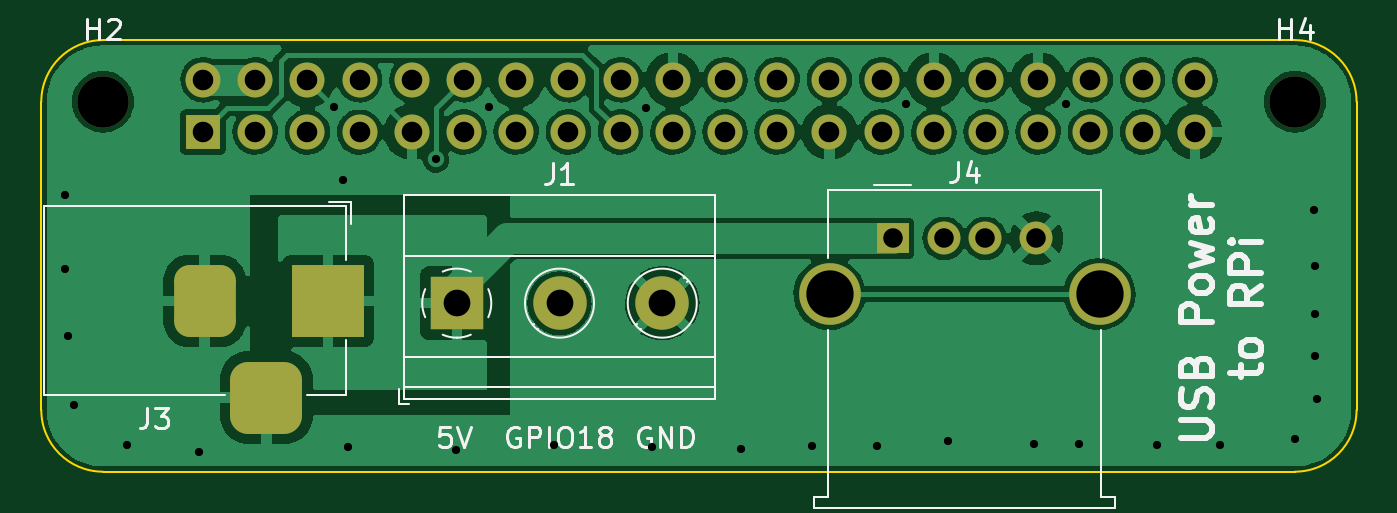
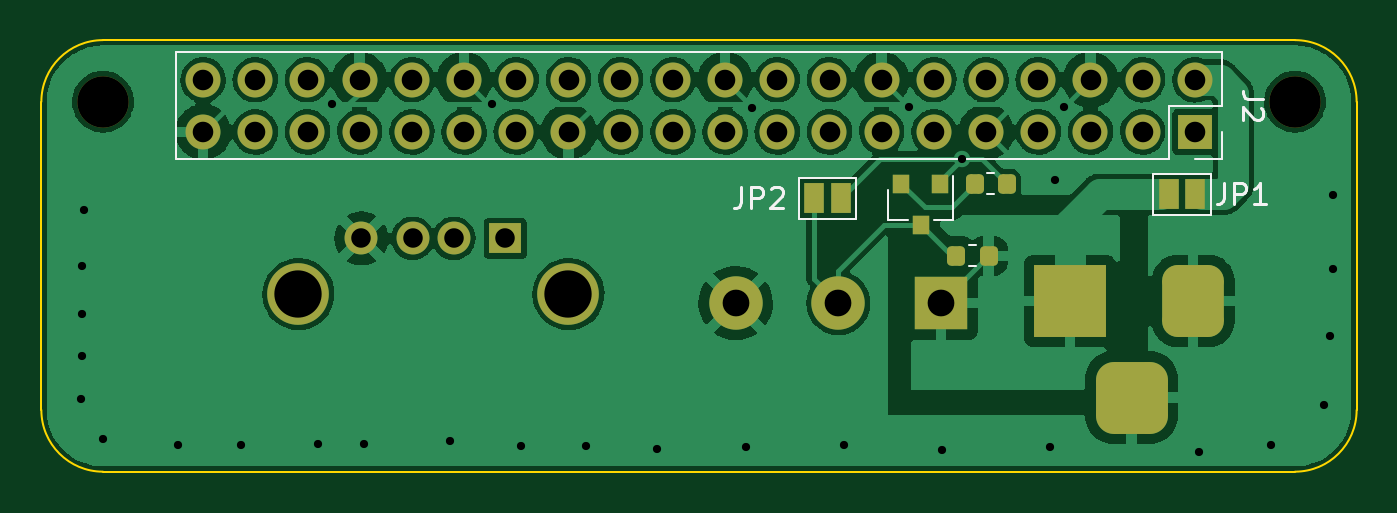
Circuit board: 11 layer files. Board 64.0 x 21.0 mm.
- bottom_copper: LedHAt-B_Cu.gbr (141094 bytes)
- bottom_mask: LedHAt-B_Mask.gbr (3457 bytes)
- paste: LedHAt-B_Paste.gbr (1398 bytes)
- bottom_silk: LedHAt-B_Silkscreen.gbr (3457 bytes)
- outline: LedHAt-Edge_Cuts.gbr (1007 bytes)
- top_copper: LedHAt-F_Cu.gbr (117683 bytes)
- top_mask: LedHAt-F_Mask.gbr (2925 bytes)
- paste: LedHAt-F_Paste.gbr (491 bytes)
- top_silk: LedHAt-F_Silkscreen.gbr (11789 bytes)
- drill: LedHAt-NPTH.drl (410 bytes)
- drill: LedHAt-PTH.drl (2041 bytes)

=== bottom_copper: LedHAt-B_Cu.gbr (141094 bytes, source omitted) ===
=== bottom_mask: LedHAt-B_Mask.gbr ===
%TF.GenerationSoftware,KiCad,Pcbnew,(5.99.0-11450-g1c1f7ac07e)*%
%TF.CreationDate,2021-09-18T13:42:06-03:00*%
%TF.ProjectId,LedHAt,4c656448-4174-42e6-9b69-6361645f7063,rev?*%
%TF.SameCoordinates,Original*%
%TF.FileFunction,Soldermask,Bot*%
%TF.FilePolarity,Negative*%
%FSLAX46Y46*%
G04 Gerber Fmt 4.6, Leading zero omitted, Abs format (unit mm)*
G04 Created by KiCad (PCBNEW (5.99.0-11450-g1c1f7ac07e)) date 2021-09-18 13:42:06*
%MOMM*%
%LPD*%
G01*
G04 APERTURE LIST*
G04 Aperture macros list*
%AMRoundRect*
0 Rectangle with rounded corners*
0 $1 Rounding radius*
0 $2 $3 $4 $5 $6 $7 $8 $9 X,Y pos of 4 corners*
0 Add a 4 corners polygon primitive as box body*
4,1,4,$2,$3,$4,$5,$6,$7,$8,$9,$2,$3,0*
0 Add four circle primitives for the rounded corners*
1,1,$1+$1,$2,$3*
1,1,$1+$1,$4,$5*
1,1,$1+$1,$6,$7*
1,1,$1+$1,$8,$9*
0 Add four rect primitives between the rounded corners*
20,1,$1+$1,$2,$3,$4,$5,0*
20,1,$1+$1,$4,$5,$6,$7,0*
20,1,$1+$1,$6,$7,$8,$9,0*
20,1,$1+$1,$8,$9,$2,$3,0*%
G04 Aperture macros list end*
%ADD10C,2.500000*%
%ADD11R,3.500000X3.500000*%
%ADD12RoundRect,0.750000X-0.750000X-1.000000X0.750000X-1.000000X0.750000X1.000000X-0.750000X1.000000X0*%
%ADD13RoundRect,0.875000X-0.875000X-0.875000X0.875000X-0.875000X0.875000X0.875000X-0.875000X0.875000X0*%
%ADD14R,1.600000X1.500000*%
%ADD15C,1.600000*%
%ADD16C,3.000000*%
%ADD17R,2.600000X2.600000*%
%ADD18C,2.600000*%
%ADD19R,0.800000X0.900000*%
%ADD20R,1.000000X1.500000*%
%ADD21RoundRect,0.218750X-0.218750X-0.256250X0.218750X-0.256250X0.218750X0.256250X-0.218750X0.256250X0*%
%ADD22R,1.700000X1.700000*%
%ADD23O,1.700000X1.700000*%
G04 APERTURE END LIST*
D10*
%TO.C,H2*%
X23500000Y-23500000D03*
%TD*%
D11*
%TO.C,J3*%
X34450000Y-33192500D03*
D12*
X28450000Y-33192500D03*
D13*
X31450000Y-37892500D03*
%TD*%
D14*
%TO.C,J4*%
X61925200Y-30149800D03*
D15*
X64425200Y-30149800D03*
X66425200Y-30149800D03*
X68925200Y-30149800D03*
D16*
X58855200Y-32859800D03*
X71995200Y-32859800D03*
%TD*%
D10*
%TO.C,H4*%
X81500000Y-23500000D03*
%TD*%
D17*
%TO.C,J1*%
X40716200Y-33299400D03*
D18*
X45716200Y-33299400D03*
X50716200Y-33299400D03*
%TD*%
D19*
%TO.C,Q1*%
X40750000Y-27500000D03*
X42650000Y-27500000D03*
X41700000Y-29500000D03*
%TD*%
D20*
%TO.C,JP2*%
X46900000Y-28200000D03*
X45600000Y-28200000D03*
%TD*%
D21*
%TO.C,R2*%
X37512500Y-27500000D03*
X39087500Y-27500000D03*
%TD*%
%TO.C,R1*%
X38412500Y-31000000D03*
X39987500Y-31000000D03*
%TD*%
D22*
%TO.C,J2*%
X28370000Y-24970000D03*
D23*
X28370000Y-22430000D03*
X30910000Y-24970000D03*
X30910000Y-22430000D03*
X33450000Y-24970000D03*
X33450000Y-22430000D03*
X35990000Y-24970000D03*
X35990000Y-22430000D03*
X38530000Y-24970000D03*
X38530000Y-22430000D03*
X41070000Y-24970000D03*
X41070000Y-22430000D03*
X43610000Y-24970000D03*
X43610000Y-22430000D03*
X46150000Y-24970000D03*
X46150000Y-22430000D03*
X48690000Y-24970000D03*
X48690000Y-22430000D03*
X51230000Y-24970000D03*
X51230000Y-22430000D03*
X53770000Y-24970000D03*
X53770000Y-22430000D03*
X56310000Y-24970000D03*
X56310000Y-22430000D03*
X58850000Y-24970000D03*
X58850000Y-22430000D03*
X61390000Y-24970000D03*
X61390000Y-22430000D03*
X63930000Y-24970000D03*
X63930000Y-22430000D03*
X66470000Y-24970000D03*
X66470000Y-22430000D03*
X69010000Y-24970000D03*
X69010000Y-22430000D03*
X71550000Y-24970000D03*
X71550000Y-22430000D03*
X74090000Y-24970000D03*
X74090000Y-22430000D03*
X76630000Y-24970000D03*
X76630000Y-22430000D03*
%TD*%
D20*
%TO.C,JP1*%
X28350000Y-28000000D03*
X29650000Y-28000000D03*
%TD*%
M02*

=== paste: LedHAt-B_Paste.gbr (1398 bytes, source withheld) ===
=== bottom_silk: LedHAt-B_Silkscreen.gbr ===
%TF.GenerationSoftware,KiCad,Pcbnew,(5.99.0-11450-g1c1f7ac07e)*%
%TF.CreationDate,2021-09-18T13:42:06-03:00*%
%TF.ProjectId,LedHAt,4c656448-4174-42e6-9b69-6361645f7063,rev?*%
%TF.SameCoordinates,Original*%
%TF.FileFunction,Legend,Bot*%
%TF.FilePolarity,Positive*%
%FSLAX46Y46*%
G04 Gerber Fmt 4.6, Leading zero omitted, Abs format (unit mm)*
G04 Created by KiCad (PCBNEW (5.99.0-11450-g1c1f7ac07e)) date 2021-09-18 13:42:06*
%MOMM*%
%LPD*%
G01*
G04 APERTURE LIST*
%ADD10C,0.150000*%
%ADD11C,0.120000*%
G04 APERTURE END LIST*
D10*
%TO.C,JP2*%
X50433333Y-27652380D02*
X50433333Y-28366666D01*
X50480952Y-28509523D01*
X50576190Y-28604761D01*
X50719047Y-28652380D01*
X50814285Y-28652380D01*
X49957142Y-28652380D02*
X49957142Y-27652380D01*
X49576190Y-27652380D01*
X49480952Y-27700000D01*
X49433333Y-27747619D01*
X49385714Y-27842857D01*
X49385714Y-27985714D01*
X49433333Y-28080952D01*
X49480952Y-28128571D01*
X49576190Y-28176190D01*
X49957142Y-28176190D01*
X49004761Y-27747619D02*
X48957142Y-27700000D01*
X48861904Y-27652380D01*
X48623809Y-27652380D01*
X48528571Y-27700000D01*
X48480952Y-27747619D01*
X48433333Y-27842857D01*
X48433333Y-27938095D01*
X48480952Y-28080952D01*
X49052380Y-28652380D01*
X48433333Y-28652380D01*
%TO.C,J2*%
X25052380Y-23366666D02*
X25766666Y-23366666D01*
X25909523Y-23319047D01*
X26004761Y-23223809D01*
X26052380Y-23080952D01*
X26052380Y-22985714D01*
X25147619Y-23795238D02*
X25100000Y-23842857D01*
X25052380Y-23938095D01*
X25052380Y-24176190D01*
X25100000Y-24271428D01*
X25147619Y-24319047D01*
X25242857Y-24366666D01*
X25338095Y-24366666D01*
X25480952Y-24319047D01*
X26052380Y-23747619D01*
X26052380Y-24366666D01*
%TO.C,JP1*%
X26933333Y-27452380D02*
X26933333Y-28166666D01*
X26980952Y-28309523D01*
X27076190Y-28404761D01*
X27219047Y-28452380D01*
X27314285Y-28452380D01*
X26457142Y-28452380D02*
X26457142Y-27452380D01*
X26076190Y-27452380D01*
X25980952Y-27500000D01*
X25933333Y-27547619D01*
X25885714Y-27642857D01*
X25885714Y-27785714D01*
X25933333Y-27880952D01*
X25980952Y-27928571D01*
X26076190Y-27976190D01*
X26457142Y-27976190D01*
X24933333Y-28452380D02*
X25504761Y-28452380D01*
X25219047Y-28452380D02*
X25219047Y-27452380D01*
X25314285Y-27595238D01*
X25409523Y-27690476D01*
X25504761Y-27738095D01*
D11*
%TO.C,Q1*%
X43280000Y-29260000D02*
X43280000Y-27800000D01*
X40120000Y-29260000D02*
X40120000Y-27100000D01*
X43280000Y-29260000D02*
X42350000Y-29260000D01*
X40120000Y-29260000D02*
X41050000Y-29260000D01*
%TO.C,JP2*%
X47650000Y-27200000D02*
X44850000Y-27200000D01*
X44850000Y-29200000D02*
X47650000Y-29200000D01*
X47650000Y-29200000D02*
X47650000Y-27200000D01*
X44850000Y-27200000D02*
X44850000Y-29200000D01*
%TO.C,R2*%
X38137221Y-26990000D02*
X38462779Y-26990000D01*
X38137221Y-28010000D02*
X38462779Y-28010000D01*
%TO.C,R1*%
X39037221Y-31510000D02*
X39362779Y-31510000D01*
X39037221Y-30490000D02*
X39362779Y-30490000D01*
%TO.C,J2*%
X77960000Y-21100000D02*
X77960000Y-26300000D01*
X27040000Y-21100000D02*
X27040000Y-23700000D01*
X27040000Y-24970000D02*
X27040000Y-26300000D01*
X27040000Y-26300000D02*
X28370000Y-26300000D01*
X29640000Y-23700000D02*
X29640000Y-26300000D01*
X29640000Y-26300000D02*
X77960000Y-26300000D01*
X27040000Y-23700000D02*
X29640000Y-23700000D01*
X27040000Y-21100000D02*
X77960000Y-21100000D01*
%TO.C,JP1*%
X27600000Y-27000000D02*
X27600000Y-29000000D01*
X30400000Y-27000000D02*
X27600000Y-27000000D01*
X30400000Y-29000000D02*
X30400000Y-27000000D01*
X27600000Y-29000000D02*
X30400000Y-29000000D01*
%TD*%
M02*

=== outline: LedHAt-Edge_Cuts.gbr ===
%TF.GenerationSoftware,KiCad,Pcbnew,(5.99.0-11450-g1c1f7ac07e)*%
%TF.CreationDate,2021-09-18T13:42:06-03:00*%
%TF.ProjectId,LedHAt,4c656448-4174-42e6-9b69-6361645f7063,rev?*%
%TF.SameCoordinates,Original*%
%TF.FileFunction,Profile,NP*%
%FSLAX46Y46*%
G04 Gerber Fmt 4.6, Leading zero omitted, Abs format (unit mm)*
G04 Created by KiCad (PCBNEW (5.99.0-11450-g1c1f7ac07e)) date 2021-09-18 13:42:06*
%MOMM*%
%LPD*%
G01*
G04 APERTURE LIST*
%TA.AperFunction,Profile*%
%ADD10C,0.100000*%
%TD*%
G04 APERTURE END LIST*
D10*
X23500000Y-41500000D02*
G75*
G02*
X20500000Y-38500000I0J3000000D01*
G01*
X84500000Y-38500000D02*
G75*
G02*
X81500000Y-41500000I-3000000J0D01*
G01*
X81500000Y-41500000D02*
X23500000Y-41500000D01*
X81500000Y-20500000D02*
X23500000Y-20500000D01*
X20500000Y-23500000D02*
X20500000Y-38500000D01*
X84500000Y-23500000D02*
X84500000Y-38500000D01*
X81500000Y-20500000D02*
G75*
G02*
X84500000Y-23500000I0J-3000000D01*
G01*
X20500000Y-23500000D02*
G75*
G02*
X23500000Y-20500000I3000000J0D01*
G01*
M02*

=== top_copper: LedHAt-F_Cu.gbr (117683 bytes, source omitted) ===
=== top_mask: LedHAt-F_Mask.gbr (2925 bytes, source withheld) ===
=== paste: LedHAt-F_Paste.gbr ===
%TF.GenerationSoftware,KiCad,Pcbnew,(5.99.0-11450-g1c1f7ac07e)*%
%TF.CreationDate,2021-09-18T13:42:06-03:00*%
%TF.ProjectId,LedHAt,4c656448-4174-42e6-9b69-6361645f7063,rev?*%
%TF.SameCoordinates,Original*%
%TF.FileFunction,Paste,Top*%
%TF.FilePolarity,Positive*%
%FSLAX46Y46*%
G04 Gerber Fmt 4.6, Leading zero omitted, Abs format (unit mm)*
G04 Created by KiCad (PCBNEW (5.99.0-11450-g1c1f7ac07e)) date 2021-09-18 13:42:06*
%MOMM*%
%LPD*%
G01*
G04 APERTURE LIST*
G04 APERTURE END LIST*
M02*

=== top_silk: LedHAt-F_Silkscreen.gbr (11789 bytes, source omitted) ===
=== drill: LedHAt-NPTH.drl ===
M48
; DRILL file {KiCad (5.99.0-11450-g1c1f7ac07e)} date Sat Sep 18 13:42:08 2021
; FORMAT={2:4/ absolute / inch / keep zeros}
; #@! TF.CreationDate,2021-09-18T13:42:08-03:00
; #@! TF.GenerationSoftware,Kicad,Pcbnew,(5.99.0-11450-g1c1f7ac07e)
; #@! TF.FileFunction,NonPlated,1,2,NPTH
FMAT,2
INCH
; #@! TA.AperFunction,NonPlated,NPTH,ComponentDrill
T1C0.0984
%
G90
G05
T1
X009252Y-009252
X032087Y-009252
T0
M30

=== drill: LedHAt-PTH.drl ===
M48
; DRILL file {KiCad (5.99.0-11450-g1c1f7ac07e)} date Sat Sep 18 13:42:08 2021
; FORMAT={2:4/ absolute / inch / keep zeros}
; #@! TF.CreationDate,2021-09-18T13:42:08-03:00
; #@! TF.GenerationSoftware,Kicad,Pcbnew,(5.99.0-11450-g1c1f7ac07e)
; #@! TF.FileFunction,Plated,1,2,PTH
FMAT,2
INCH
; #@! TA.AperFunction,Plated,PTH,ViaDrill
T1C0.0157
; #@! TA.AperFunction,Plated,PTH,ComponentDrill
T2C0.0374
; #@! TA.AperFunction,Plated,PTH,ComponentDrill
T3C0.0394
; #@! TA.AperFunction,Plated,PTH,ComponentDrill
T4C0.0512
; #@! TA.AperFunction,Plated,PTH,ComponentDrill
T5C0.0906
%
G90
G05
T1
X008530Y-011030
X008530Y-012450
X008590Y-013740
X008690Y-015070
X009720Y-015830
X011090Y-015960
X013681Y-009360
X013858Y-010748
X013940Y-015870
X015630Y-010354
X016010Y-015920
X016646Y-009354
X017890Y-015830
X019654Y-009370
X019770Y-015870
X021470Y-015910
X022840Y-015850
X024080Y-015850
X024636Y-009293
X025440Y-015760
X027090Y-015800
X027707Y-009293
X027960Y-015800
X029450Y-015820
X030650Y-015820
X032090Y-015710
X032460Y-011330
X032480Y-012400
X032480Y-013320
X032480Y-014130
X032510Y-014950
T2
X024380Y-011870
X025364Y-011870
X026152Y-011870
X027136Y-011870
T3
X011169Y-008831
X011169Y-009831
X012169Y-008831
X012169Y-009831
X013169Y-008831
X013169Y-009831
X014169Y-008831
X014169Y-009831
X015169Y-008831
X015169Y-009831
X016169Y-008831
X016169Y-009831
X017169Y-008831
X017169Y-009831
X018169Y-008831
X018169Y-009831
X019169Y-008831
X019169Y-009831
X020169Y-008831
X020169Y-009831
X021169Y-008831
X021169Y-009831
X022169Y-008831
X022169Y-009831
X023169Y-008831
X023169Y-009831
X024169Y-008831
X024169Y-009831
X025169Y-008831
X025169Y-009831
X026169Y-008831
X026169Y-009831
X027169Y-008831
X027169Y-009831
X028169Y-008831
X028169Y-009831
X029169Y-008831
X029169Y-009831
X030169Y-008831
X030169Y-009831
T4
X016030Y-013110
X017999Y-013110
X019967Y-013110
T5
X023171Y-012937
X028345Y-012937
T3
G00X011201Y-012674
M15
G01X011201Y-013462
M16
G05
G00X011988Y-014918
M15
G01X012776Y-014918
M16
G05
G00X013563Y-012674
M15
G01X013563Y-013462
M16
G05
T0
M30

